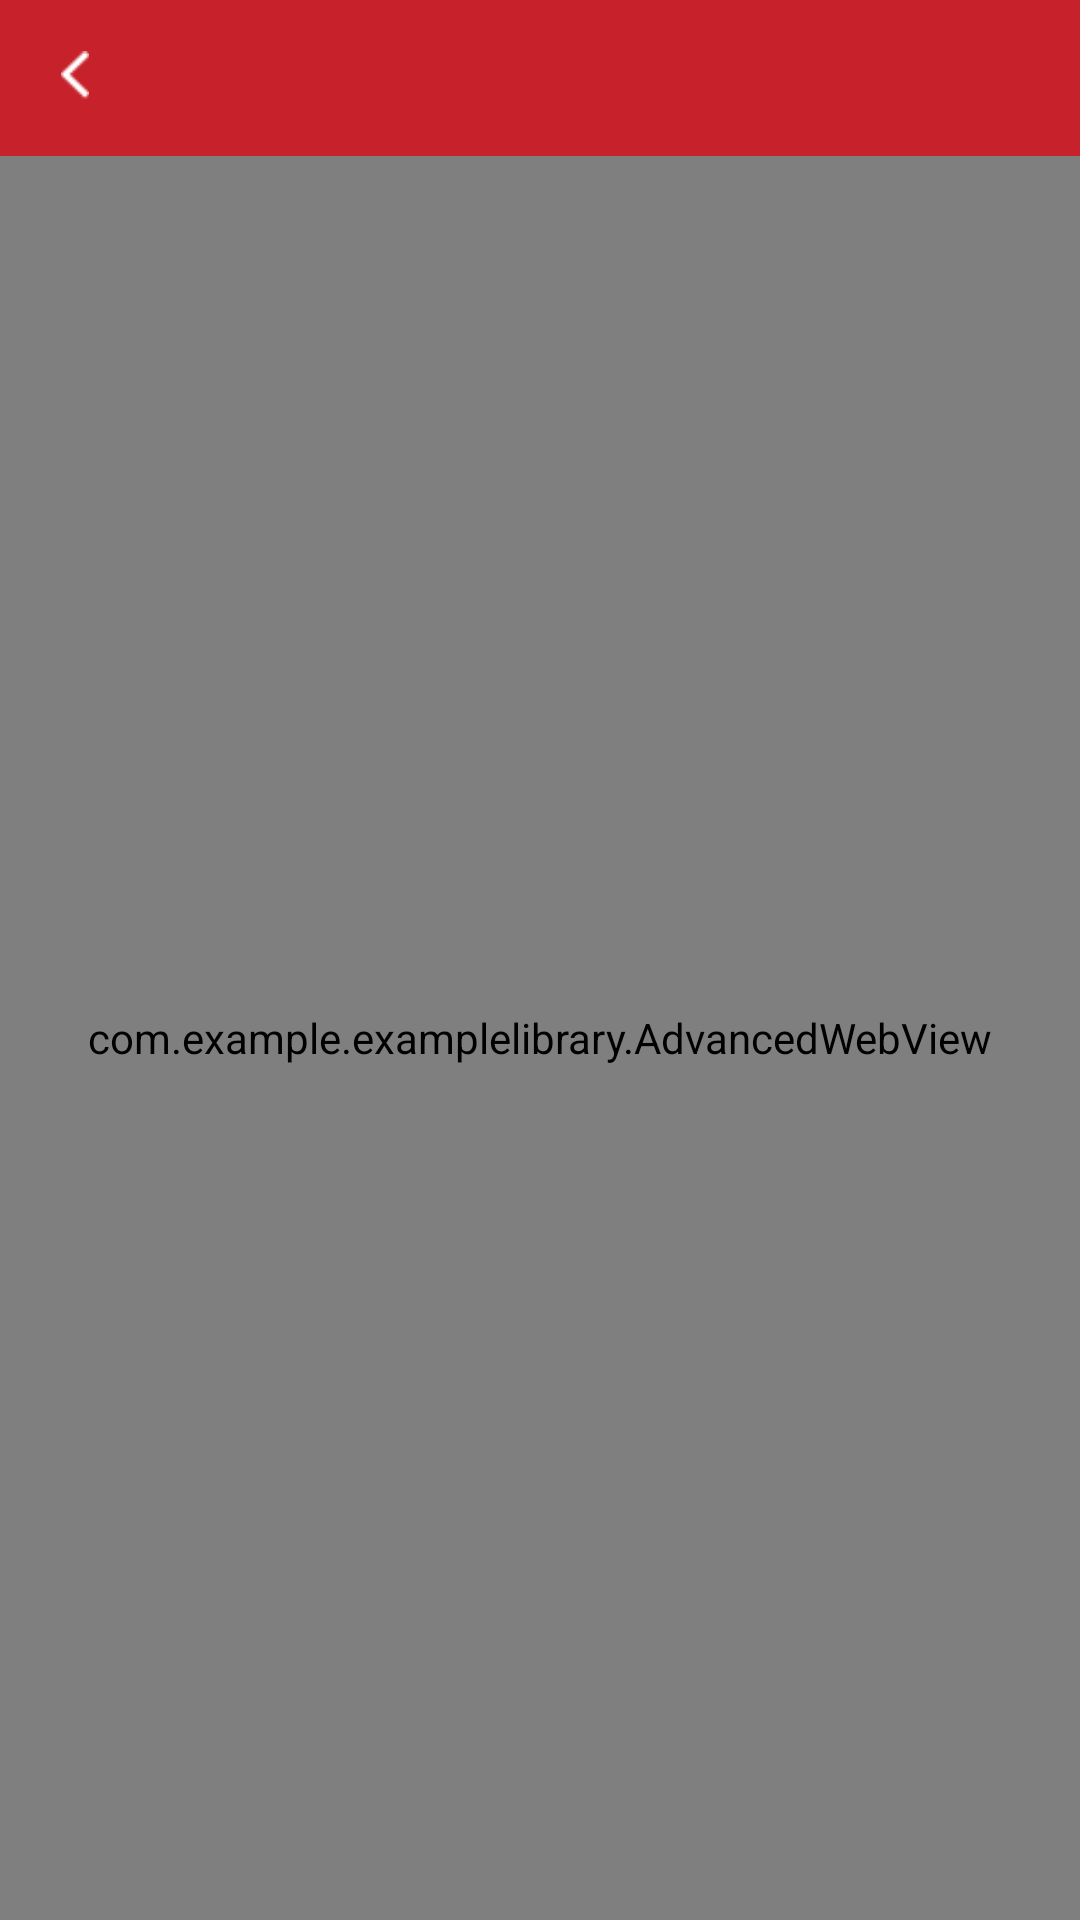

This screen was rendered from an Android layout file. Write that file and the resources it references.
<!-- AndroidManifest.xml: application theme AppTheme.SDK -->
<!-- res/layout/activity_test_webview.xml -->
<?xml version="1.0" encoding="utf-8"?>
<layout xmlns:android="http://schemas.android.com/apk/res/android"
    xmlns:app="http://schemas.android.com/apk/res-auto"
    xmlns:tools="http://schemas.android.com/tools">

    <androidx.constraintlayout.widget.ConstraintLayout
        android:layout_width="match_parent"
        android:layout_height="match_parent"
        android:background="#ffffff"
        tools:context=".view.general.GetVisitWebview">

        <RelativeLayout
            android:id="@+id/rl_header_sub"
            android:layout_width="match_parent"
            android:layout_height="wrap_content"
            android:background="@color/colorPrimary"
            android:gravity="center"
            android:padding="@dimen/dimen_5dp"
            app:layout_constraintTop_toTopOf="parent">

            <RelativeLayout
                android:id="@+id/rl_header"
                android:layout_width="@dimen/dimen_40dp"
                android:layout_height="@dimen/dimen_40dp"
                android:gravity="center_horizontal">

                <ImageView
                    android:layout_width="@dimen/dimen_16dp"
                    android:layout_height="@dimen/dimen_16dp"
                    android:layout_centerInParent="true"
                    android:src="@drawable/ic_back" />

            </RelativeLayout>

            <TextView
                android:id="@+id/text_header"
                android:layout_width="match_parent"
                android:layout_height="wrap_content"
                android:layout_centerInParent="true"
                android:layout_marginTop="20dp"
                android:fontFamily="@font/pfhandbookpro_bold"
                android:gravity="center"
                android:text=""
                android:textColor="@color/white"
                android:textSize="@dimen/text_16point3sp" />


        </RelativeLayout>

        <TextView
            android:id="@+id/tvloading"
            android:layout_width="wrap_content"
            android:layout_height="wrap_content"
            android:layout_marginStart="@dimen/dimen_20dp"
            android:layout_marginTop="@dimen/dimen_20dp"
            android:visibility="gone"
            app:layout_constraintLeft_toLeftOf="parent"
            app:layout_constraintTop_toBottomOf="@id/rl_header_sub" />


        <com.example.examplelibrary.AdvancedWebView
            android:id="@+id/webview"
            android:layout_width="match_parent"
            android:layout_height="0dp"
            app:layout_constraintBottom_toBottomOf="parent"
            app:layout_constraintTop_toBottomOf="@id/rl_header_sub" />


        
        <RelativeLayout
            android:id="@+id/rlprogressView"
            android:layout_width="match_parent"
            android:layout_height="match_parent"
            android:background="@color/white_60"
            android:clickable="true"
            android:visibility="gone">

            <ProgressBar
                android:id="@+id/progressView"
                android:layout_width="@dimen/dimen_60dp"
                android:layout_height="@dimen/dimen_60dp"
                android:layout_centerInParent="true"
                android:text="@string/loading_please_wait"
                android:visibility="visible" />
        </RelativeLayout>

    </androidx.constraintlayout.widget.ConstraintLayout></layout>
<!-- resources referenced by this layout -->
<resources>
  <color name="colorPrimary">#c7222b</color>
  <color name="white">#ffffff</color>
  <color name="white_60">#99FFFFFF</color>
  <dimen name="dimen_16dp">16dp</dimen>
  <dimen name="dimen_20dp">20dp</dimen>
  <dimen name="dimen_40dp">40dp</dimen>
  <dimen name="dimen_5dp">5dp</dimen>
  <dimen name="dimen_60dp">60dp</dimen>
  <dimen name="text_16point3sp">16.3sp</dimen>
  <!-- drawable ic_back: png bitmap (drawable, 311 bytes) -->
  <string name="loading_please_wait">Loading...Please Wait!</string>
  <style name="AppTheme.SDK" parent="Theme.AppCompat.Light.DarkActionBar">
          
          <item name="colorPrimary">@color/colorPrimary</item>
          <item name="colorPrimaryDark">@color/colorPrimaryDark</item>
          <item name="colorAccent">@color/colorAccent</item>
          <item name="windowActionBar">false</item>
          <item name="windowNoTitle">true</item>
          <item name="android:splitMotionEvents">false</item>
          
      </style>
  <color name="colorPrimaryDark">#B21E25</color>
  <color name="colorAccent">#feecbc</color>
</resources>
